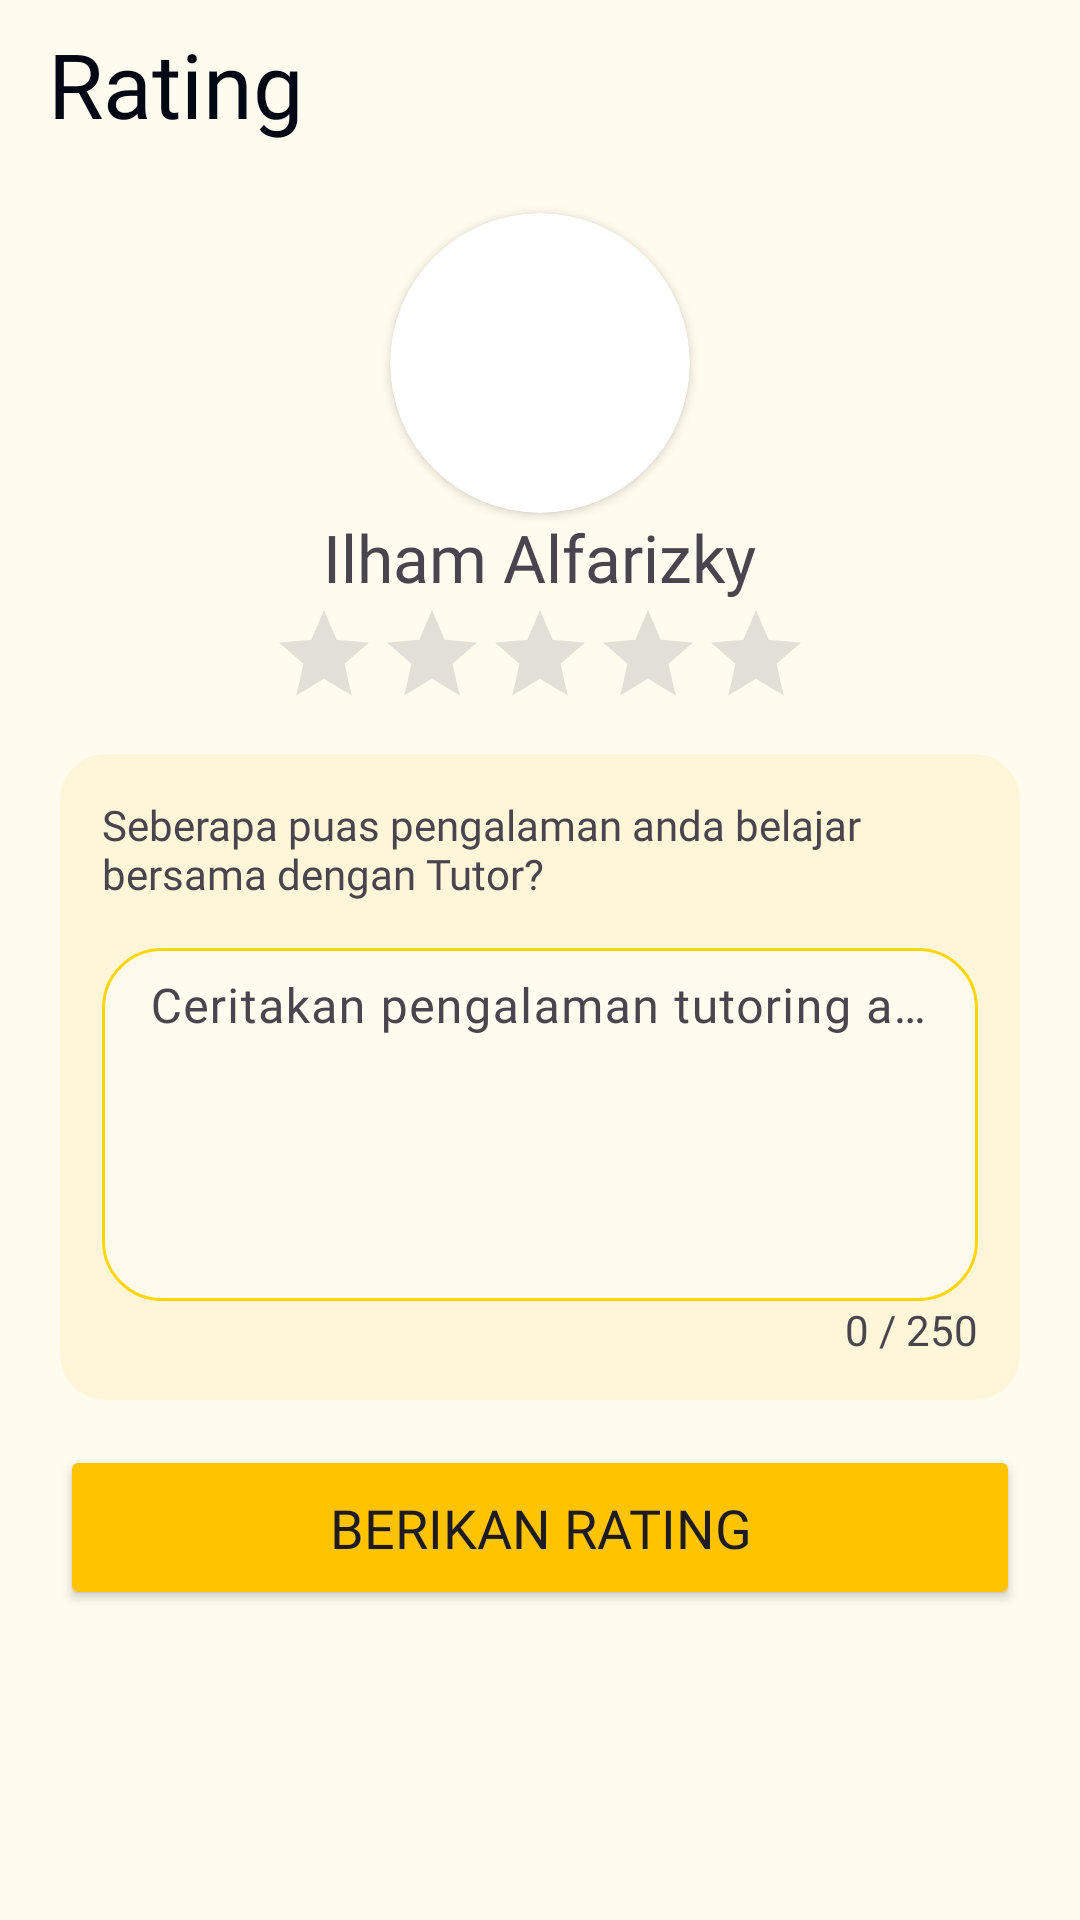

This screen was rendered from an Android layout file. Write that file and the resources it references.
<!-- AndroidManifest.xml: application theme Theme.TutorinEdutech -->
<!-- res/layout/fragment_rating_tutoring.xml -->
<?xml version="1.0" encoding="utf-8"?>
<LinearLayout xmlns:android="http://schemas.android.com/apk/res/android"
    xmlns:app="http://schemas.android.com/apk/res-auto"
    xmlns:tools="http://schemas.android.com/tools"
    android:id="@+id/rating_tutor"
    android:layout_width="match_parent"
    android:layout_height="match_parent"
    android:background="@color/base_yellowish"
    android:orientation="vertical"
    tools:context=".ui.learner.tutors.tutoring.detail.DetailTutoring">

    <Toolbar
        android:id="@+id/tb_rating_tutor"
        android:layout_width="match_parent"
        android:layout_height="wrap_content"
        android:title="Rating"
        android:titleTextAppearance="@style/AppTheme.AppBarOverlay"
        android:titleTextColor="@color/base_black" />

    <LinearLayout
        android:layout_width="match_parent"
        android:layout_height="wrap_content"
        android:orientation="vertical"
        android:paddingHorizontal="20dp">

        <androidx.cardview.widget.CardView
            android:layout_width="100dp"
            android:layout_height="100dp"
            android:layout_gravity="center"
            android:layout_marginTop="15dp"
            app:cardCornerRadius="100dp">

            <ImageView
                android:id="@+id/iv_tutor_profile"
                android:layout_width="match_parent"
                android:layout_height="match_parent"
                tools:src="@tools:sample/avatars" />
        </androidx.cardview.widget.CardView>

        <TextView
            android:id="@+id/tv_tutor_name"
            android:layout_width="wrap_content"
            android:layout_height="wrap_content"
            android:layout_gravity="center"
            android:fontFamily="@font/plus_jakarta_sans_semibold"
            android:text="@string/tv_tutor_name"
            android:textSize="22sp" />

        <RatingBar
            android:id="@+id/rb_rating"
            style="?android:attr/ratingBarStyleIndicator"
            android:layout_width="wrap_content"
            android:layout_height="wrap_content"
            android:layout_gravity="center"
            android:isIndicator="false"
            android:numStars="5"
            android:progressBackgroundTint="@color/material_dynamic_neutral60"
            android:progressTint="@color/secondary_yellow"
            android:stepSize="1" />

        <androidx.cardview.widget.CardView
            android:layout_width="match_parent"
            android:layout_height="wrap_content"
            android:layout_marginTop="15dp"
            android:backgroundTint="@color/partially_yellow"
            app:cardCornerRadius="15dp"
            app:cardElevation="0dp"
            app:layout_constraintStart_toStartOf="parent"
            app:layout_constraintTop_toBottomOf="@id/cv_detail_learner">

            <LinearLayout
                android:layout_width="match_parent"
                android:layout_height="wrap_content"
                android:orientation="vertical"
                android:padding="14dp">

                <TextView
                    android:layout_width="wrap_content"
                    android:layout_height="wrap_content"
                    android:fontFamily="@font/plus_jakarta_sans_medium"
                    android:text="Seberapa puas pengalaman anda belajar bersama dengan Tutor?" />

                <com.google.android.material.textfield.TextInputLayout
                    android:id="@+id/et_review"
                    android:layout_width="match_parent"
                    android:layout_height="wrap_content"
                    android:layout_marginTop="10dp"
                    app:boxBackgroundColor="@color/base_yellowish"
                    app:boxBackgroundMode="outline"
                    app:boxCornerRadiusBottomEnd="20dp"
                    app:boxCornerRadiusBottomStart="20dp"
                    app:boxCornerRadiusTopEnd="20dp"
                    app:boxCornerRadiusTopStart="20dp"
                    app:boxStrokeColor="@null">

                    <EditText
                        android:layout_width="match_parent"
                        android:layout_height="wrap_content"
                        android:fontFamily="@font/plus_jakarta_sans_regular"
                        android:gravity="top|start"
                        android:hint="Ceritakan pengalaman tutoring anda"
                        android:inputType="textMultiLine"
                        android:minLines="5"
                        android:overScrollMode="always"
                        android:paddingVertical="10dp"
                        android:scrollbars="vertical" />

                </com.google.android.material.textfield.TextInputLayout>

                <TextView
                    android:id="@+id/tv_count_word_review"
                    android:layout_width="wrap_content"
                    android:layout_height="wrap_content"
                    android:layout_gravity="end"
                    android:fontFamily="@font/plus_jakarta_sans_medium"
                    android:text="0 / 250" />

            </LinearLayout>

        </androidx.cardview.widget.CardView>

        <Button
            android:id="@+id/btn_submit_rating"
            android:layout_width="match_parent"
            android:layout_height="wrap_content"
            android:layout_marginTop="15dp"
            android:layout_marginBottom="15dp"
            android:height="55dp"
            android:backgroundTint="@color/primary_yellow"
            android:fontFamily="@font/plus_jakarta_sans_bold"
            android:text="Berikan Rating"
            android:textSize="18sp"
            app:cornerRadius="18dp" />

    </LinearLayout>

</LinearLayout>
<!-- resources referenced by this layout -->
<resources>
  <color name="base_black">#000814</color>
  <color name="base_yellowish">#FFFBEE</color>
  <color name="partially_yellow">#FFF6D9</color>
  <color name="primary_yellow">#FFC300</color>
  <color name="secondary_yellow">#FFD60A</color>
  <string name="tv_tutor_name">Ilham Alfarizky</string>
  <style name="AppTheme.AppBarOverlay" parent="ThemeOverlay.AppCompat.DayNight.ActionBar">
          <item name="android:fontFamily">@font/plus_jakarta_sans_semibold</item>
          <item name="android:textSize">30sp</item>
      </style>
  <style name="Theme.TutorinEdutech" parent="Base.Theme.TutorinEdutech" />
  <style name="Base.Theme.TutorinEdutech" parent="Theme.Material3.DayNight.NoActionBar">
          <item name="colorPrimary">@color/primary_yellow</item>
          <item name="colorSecondary">@color/secondary_yellow</item>
          <item name="colorTertiary">@color/tertiary_blue</item>
          <item name="android:textColorHighlight">@color/secondary_yellow</item>
      </style>
  <color name="tertiary_blue">#003566</color>
</resources>
